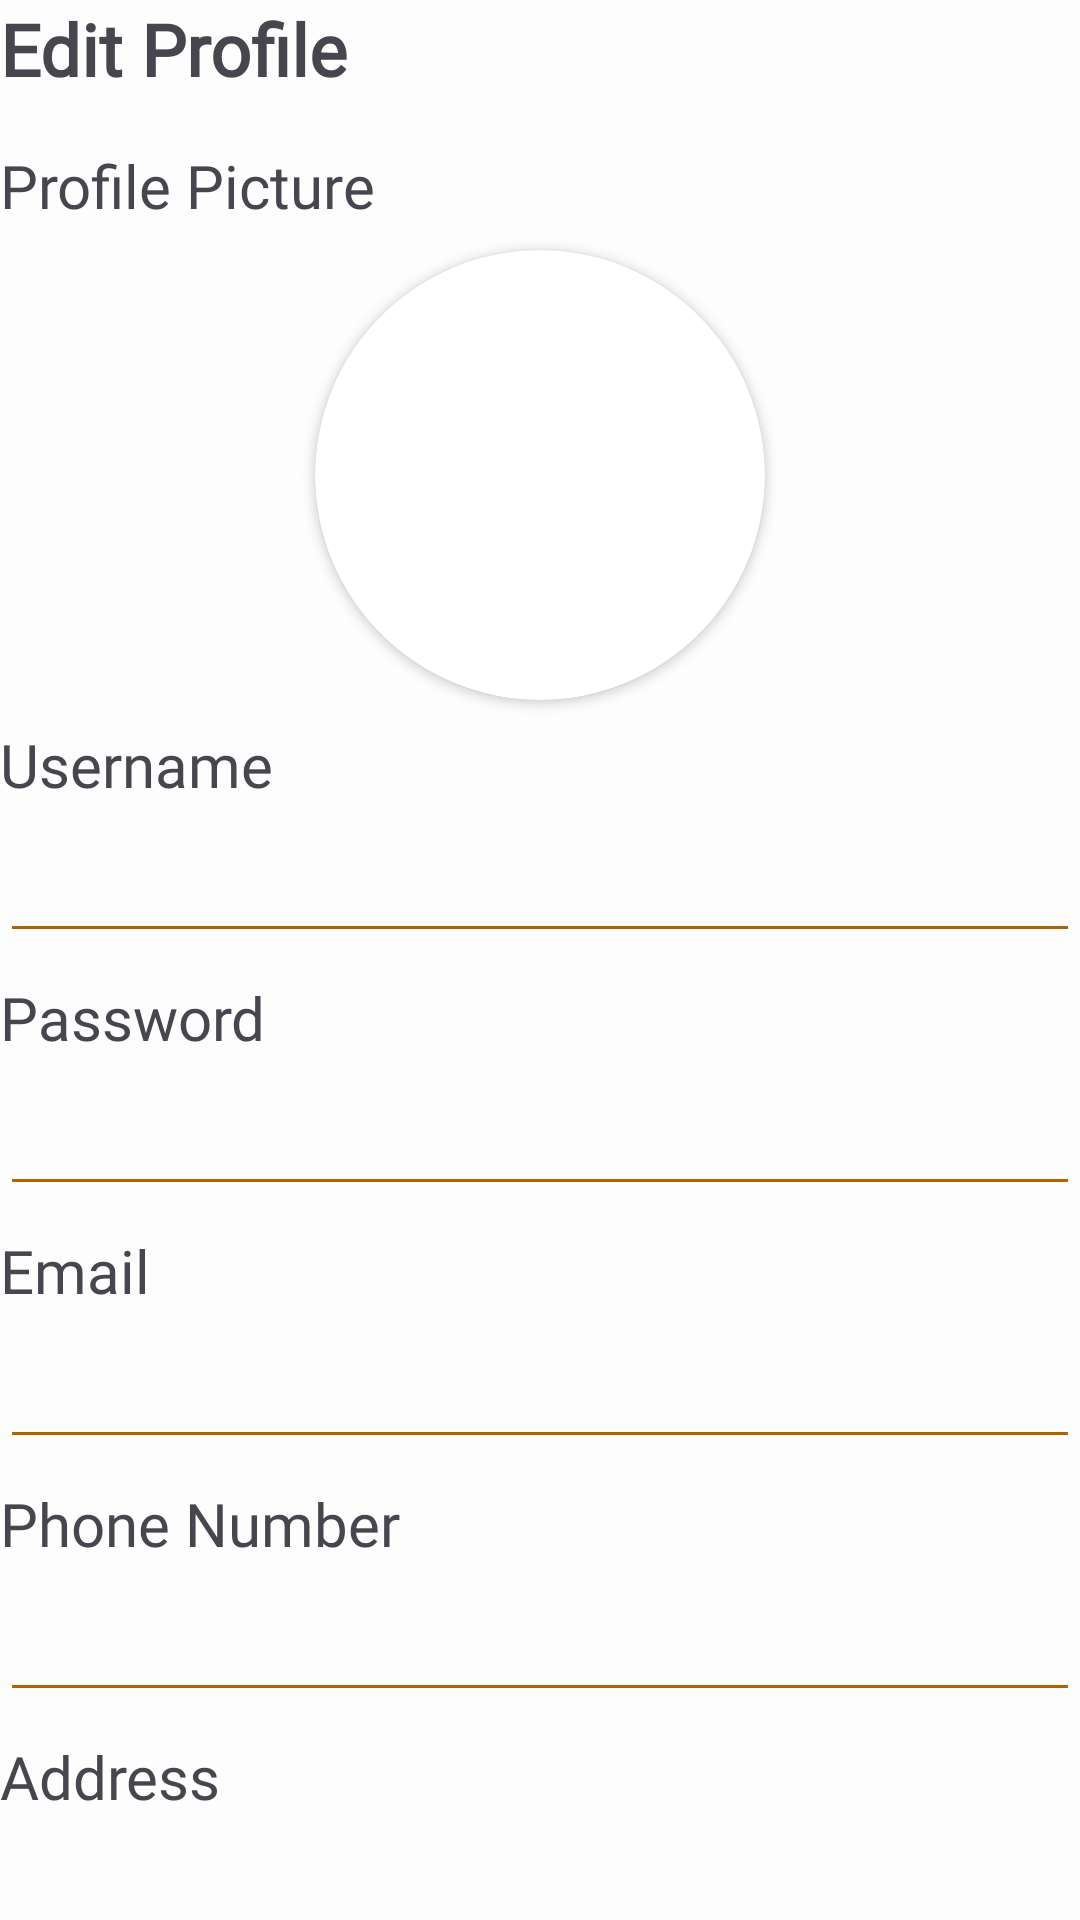

Here is an Android app screen rendered from its layout file. Give the layout XML and the strings, colors and styles it references.
<!-- AndroidManifest.xml: application theme Theme.CartHub -->
<!-- res/layout/fragment_profile_edit.xml -->
<?xml version="1.0" encoding="utf-8"?>
<FrameLayout xmlns:android="http://schemas.android.com/apk/res/android"
    xmlns:app="http://schemas.android.com/apk/res-auto"
    xmlns:tools="http://schemas.android.com/tools"
    android:layout_width="match_parent"
    android:layout_height="match_parent"
    android:orientation="vertical"
    tools:context=".fragment.ProfileEditFragment">

    <ScrollView
        android:layout_width="match_parent"
        android:layout_height="match_parent"
        android:scrollbarSize="0dp">

        <LinearLayout
            android:layout_width="match_parent"
            android:layout_height="wrap_content"
            android:orientation="vertical">

            <TextView
                android:id="@+id/profile_editTitleTV"
                style="@style/h1"
                android:layout_width="match_parent"
                android:layout_height="wrap_content"
                android:layout_marginBottom="16dp"
                android:text="@string/profile_edit"
                android:textSize="24sp"
                android:textStyle="bold" />

            <TextView
                android:id="@+id/profile_editProfileTV"
                style="@style/h3"
                android:layout_width="match_parent"
                android:layout_height="wrap_content"
                android:layout_marginBottom="8dp"
                android:text="@string/auth_picture" />

            <androidx.cardview.widget.CardView
                android:layout_width="150dp"
                android:layout_height="150dp"
                android:layout_gravity="center"
                android:elevation="12dp"
                app:cardCornerRadius="100dp" >

                <ImageView
                    android:id="@+id/profile_editProfileIV"
                    android:layout_width="match_parent"
                    android:layout_height="match_parent"
                    android:scaleType="fitCenter"
                    tools:src="@tools:sample/avatars" />
            </androidx.cardview.widget.CardView>

            <TextView
                android:id="@+id/profile_editProfileErrorTV"
                style="@style/textError"
                android:layout_width="match_parent"
                android:layout_height="wrap_content" />

            <TextView
                android:id="@+id/profile_editUsernameTV"
                style="@style/h3"
                android:layout_width="match_parent"
                android:layout_height="wrap_content"
                android:layout_marginVertical="8dp"
                android:text="@string/auth_username" />

            <EditText
                android:id="@+id/profile_editUsernameET"
                android:layout_width="match_parent"
                android:layout_height="wrap_content"
                android:ems="10"
                android:inputType="text" />

            <TextView
                android:id="@+id/profile_editUsernameErrorTV"
                style="@style/textError"
                android:layout_width="match_parent"
                android:layout_height="wrap_content" />

            <TextView
                android:id="@+id/profile_editPasswordTV"
                style="@style/h3"
                android:layout_width="match_parent"
                android:layout_height="wrap_content"
                android:layout_marginVertical="8dp"
                android:text="@string/auth_password" />

            <EditText
                android:id="@+id/profile_editPasswordET"
                android:layout_width="match_parent"
                android:layout_height="wrap_content"
                android:ems="10"
                android:inputType="textPassword" />

            <TextView
                android:id="@+id/profile_editPasswordErrorTV"
                style="@style/textError"
                android:layout_width="match_parent"
                android:layout_height="wrap_content" />

            <TextView
                android:id="@+id/profile_editEmailTV"
                style="@style/h3"
                android:layout_width="match_parent"
                android:layout_height="wrap_content"
                android:layout_marginVertical="8dp"
                android:text="@string/auth_email" />

            <EditText
                android:id="@+id/profile_editEmailET"
                android:layout_width="match_parent"
                android:layout_height="wrap_content"
                android:ems="10"
                android:inputType="textEmailAddress" />

            <TextView
                android:id="@+id/profile_editEmailErrorTV"
                style="@style/textError"
                android:layout_width="match_parent"
                android:layout_height="wrap_content" />

            <TextView
                android:id="@+id/profile_editPhoneTV"
                style="@style/h3"
                android:layout_width="match_parent"
                android:layout_height="wrap_content"
                android:layout_marginVertical="8dp"
                android:text="@string/auth_phonenumber" />

            <EditText
                android:id="@+id/profile_editPhoneET"
                android:layout_width="match_parent"
                android:layout_height="wrap_content"
                android:ems="10"
                android:inputType="phone" />

            <TextView
                android:id="@+id/profile_editPhoneErrorTV"
                style="@style/textError"
                android:layout_width="match_parent"
                android:layout_height="wrap_content" />

            <TextView
                android:id="@+id/profile_editAddressTV"
                style="@style/h3"
                android:layout_width="match_parent"
                android:layout_height="wrap_content"
                android:layout_marginVertical="8dp"
                android:text="@string/auth_address" />

            <EditText
                android:id="@+id/profile_editAddressET"
                android:layout_width="match_parent"
                android:layout_height="wrap_content"
                android:ems="10"
                android:gravity="start|top"
                android:inputType="textMultiLine" />

            <TextView
                android:id="@+id/profile_editAddressErrorTV"
                style="@style/textError"
                android:layout_width="match_parent"
                android:layout_height="wrap_content" />

            <TextView
                android:id="@+id/profile_editConfirmTV"
                style="@style/h3"
                android:layout_width="match_parent"
                android:layout_height="wrap_content"
                android:layout_marginVertical="8dp"
                android:text="Old Password" />

            <EditText
                android:id="@+id/profile_editConfirmET"
                android:layout_width="match_parent"
                android:layout_height="wrap_content"
                android:ems="10"
                android:inputType="textPassword" />

            <TextView
                android:id="@+id/profile_editConfirmErrorTV"
                style="@style/textError"
                android:layout_width="match_parent"
                android:layout_height="wrap_content" />

            <LinearLayout
                android:layout_width="match_parent"
                android:layout_height="match_parent"
                android:layout_marginTop="16dp"
                android:gravity="bottom"
                android:orientation="vertical">

                <Button
                    android:id="@+id/profile_editRequestBtn"
                    style="@style/btnPrimary"
                    android:layout_width="match_parent"
                    android:layout_height="wrap_content"
                    android:layout_marginTop="8dp"
                    android:text="@string/auth_edit_request" />

                <Button
                    android:id="@+id/profile_editAcceptBtn"
                    style="@style/btnSuccess"
                    android:layout_width="match_parent"
                    android:layout_height="wrap_content"
                    android:layout_marginTop="8dp"
                    android:backgroundTint="@color/success"
                    android:text="@string/auth_edit_accept" />

                <Button
                    android:id="@+id/profile_editCancelBtn"
                    style="@style/btnDanger"
                    android:layout_width="match_parent"
                    android:layout_height="wrap_content"
                    android:layout_marginTop="8dp"
                    android:backgroundTint="@color/danger"
                    android:text="@string/auth_edit_cancel" />

                <Button
                    android:id="@+id/profile_editDeleteBtn"
                    style="@style/btnDanger"
                    android:layout_width="match_parent"
                    android:layout_height="wrap_content"
                    android:layout_marginTop="8dp"
                    android:backgroundTint="@color/danger"
                    android:text="@string/auth_edit_delete" />

                <Button
                    android:id="@+id/profile_editSaveBtn"
                    style="@style/btnPrimary"
                    android:layout_width="match_parent"
                    android:layout_height="wrap_content"
                    android:layout_marginTop="8dp"
                    android:text="@string/auth_edit_save" />

            </LinearLayout>
        </LinearLayout>
    </ScrollView>

</FrameLayout>
<!-- resources referenced by this layout -->
<resources>
  <color name="danger">#DC3545</color>
  <color name="success">#198754</color>
  <string name="auth_address">Address</string>
  <string name="auth_edit_accept">Accept Request Merchant Role</string>
  <string name="auth_edit_cancel">Cancel Request Merchant Role</string>
  <string name="auth_edit_delete">Delete this account</string>
  <string name="auth_edit_request">Request Merchant Role</string>
  <string name="auth_edit_save">Save changes</string>
  <string name="auth_email">Email</string>
  <string name="auth_password">Password</string>
  <string name="auth_phonenumber">Phone Number</string>
  <string name="auth_picture">Profile Picture</string>
  <string name="auth_username">Username</string>
  <string name="profile_edit">Edit Profile</string>
  <style name="btnDanger" parent="Widget.Material3.Button">
          <item name="android:backgroundTint">@color/danger</item>
          <item name="android:textColor">@color/white</item>
      </style>
  <style name="btnPrimary" parent="Widget.Material3.Button">
          <item name="android:backgroundTint">@color/primaryColor</item>
          <item name="android:textColor">@color/white</item>
      </style>
  <style name="btnSuccess" parent="Widget.Material3.Button">
          <item name="android:backgroundTint">@color/success</item>
          <item name="android:textColor">@color/white</item>
      </style>
  <style name="h1" parent="defaultText">
          <item name="android:fontFamily">@font/inter_bold</item>
          <item name="android:textSize">24sp</item>
      </style>
  <style name="h3" parent="defaultText">
          <item name="android:fontFamily">@font/inter_bold</item>
          <item name="android:textSize">20sp</item>
      </style>
  <style name="textError" parent="defaultText">
          <item name="android:fontFamily">@font/inter_light</item>
          <item name="android:textSize">16sp</item>
          <item name="android:textColor">@color/danger</item>
          <item name="android:visibility">gone</item>
      </style>
  <style name="Theme.CartHub" parent="Base.Theme.CartHub" />
  <color name="white">#FFFFFFFF</color>
  <color name="primaryColor">#F79817</color>
  <style name="defaultText" parent="Widget.AppCompat.TextView">
      </style>
  <style name="Base.Theme.CartHub" parent="Theme.Material3.DayNight.NoActionBar">
          
          <item name="colorPrimary">@color/primaryColor</item>
          <item name="colorPrimaryVariant">@color/borderColor</item>
          <item name="colorOnPrimary">@color/white</item>
          <item name="colorSecondary">@color/secondaryText</item>
          <item name="colorSecondaryVariant">@color/borderColor</item>
          <item name="colorOnSecondary">@color/white</item>
          <item name="android:windowBackground">@color/backgroundColor</item>
          <item name="android:textColorPrimary">@color/primaryText</item>
          <item name="android:textColorSecondary">@color/secondaryText</item>
      </style>
  <color name="borderColor">#FFC682</color>
  <color name="secondaryText">#B36200</color>
  <color name="backgroundColor">#FDFDFD</color>
  <color name="primaryText">#4E351A</color>
</resources>
